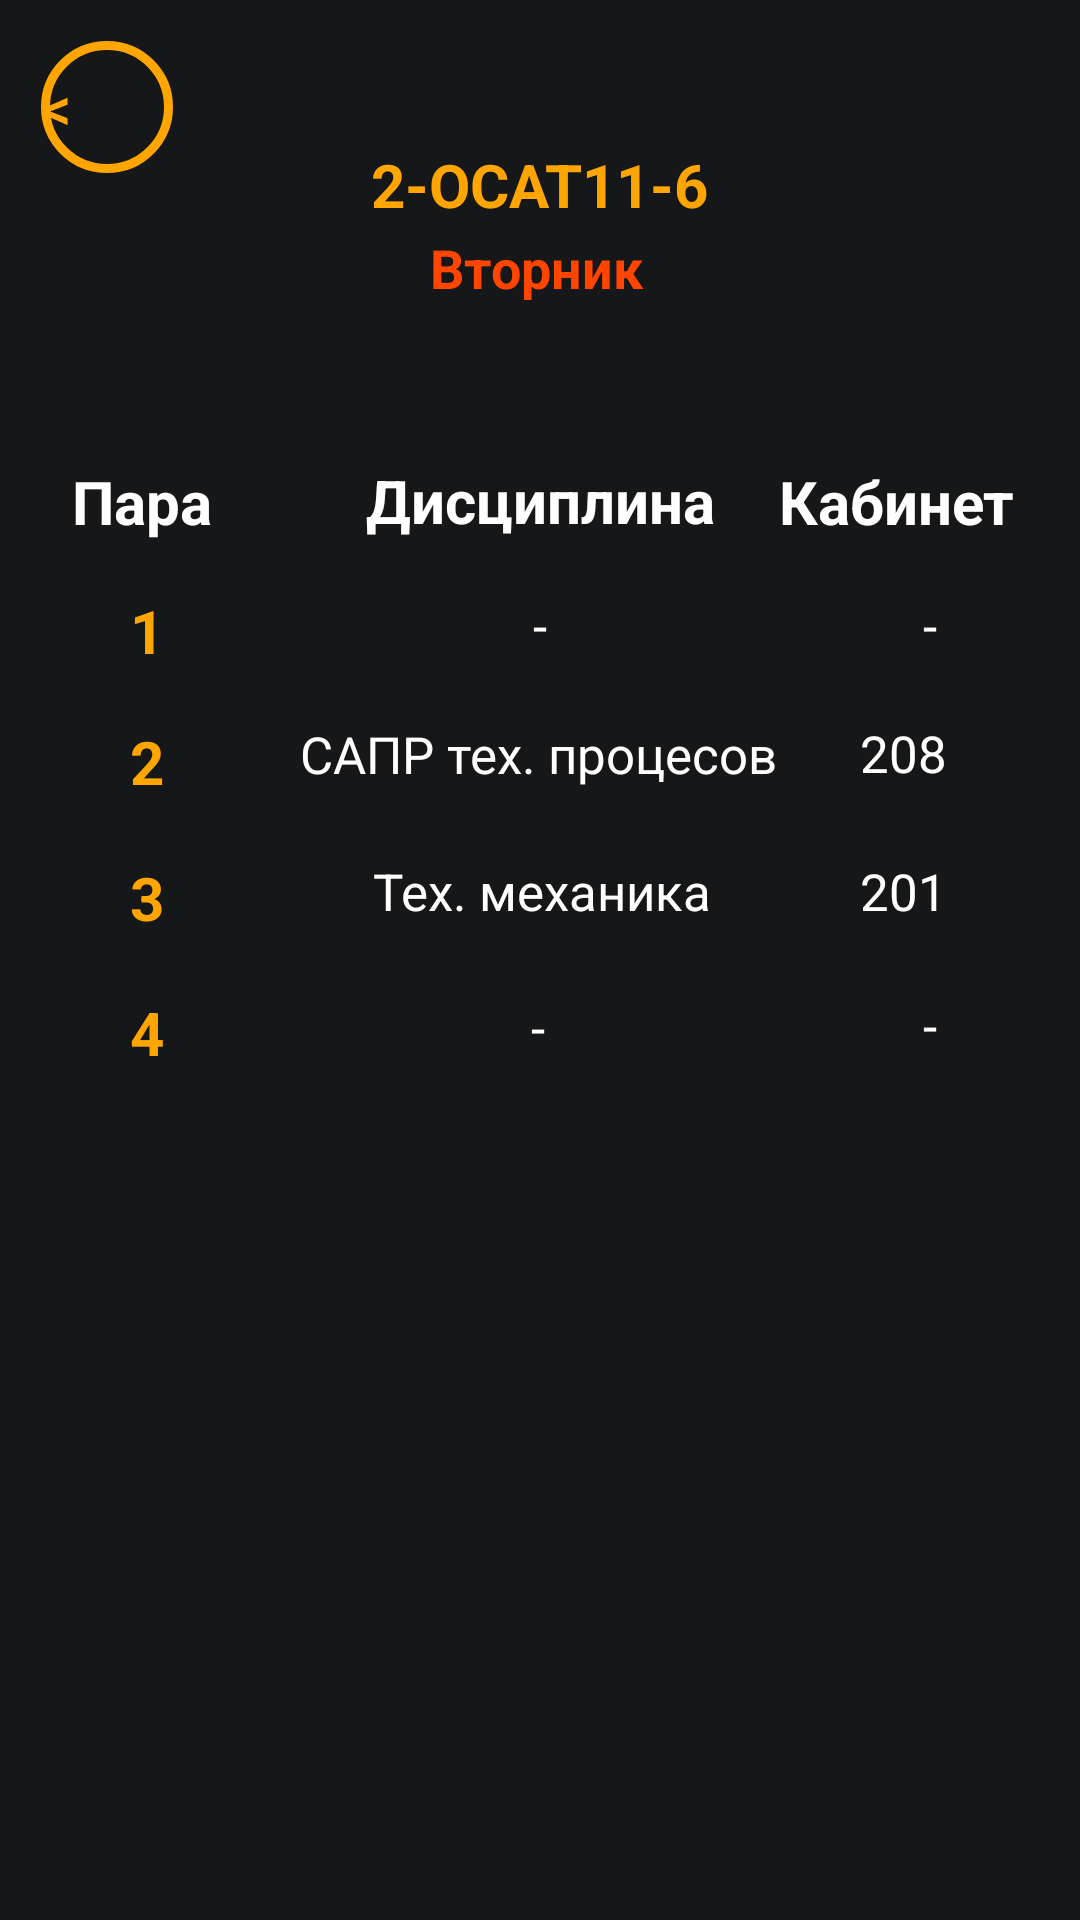

Reconstruct the res/layout file that produces this screen, plus the resources it refers to.
<!-- AndroidManifest.xml: application theme Theme.TimetableOfClasses -->
<!-- res/layout/activity_otuesday1.xml -->
<?xml version="1.0" encoding="utf-8"?>
<androidx.constraintlayout.widget.ConstraintLayout xmlns:android="http://schemas.android.com/apk/res/android"
    xmlns:app="http://schemas.android.com/apk/res-auto"
    xmlns:tools="http://schemas.android.com/tools"
    android:layout_width="match_parent"
    android:layout_height="match_parent"
    tools:context=".oTuesday1"
    android:background="#151719">


    <TextView
        android:id="@+id/textView14"
        android:layout_width="50dp"
        android:layout_height="28dp"
        android:text="@string/para"
        android:textColor="@color/white"
        android:textSize="20sp"
        android:textStyle="bold"
        app:layout_constraintBottom_toBottomOf="parent"
        app:layout_constraintEnd_toEndOf="parent"
        app:layout_constraintHorizontal_bias="0.077"
        app:layout_constraintStart_toStartOf="parent"
        app:layout_constraintTop_toTopOf="parent"
        app:layout_constraintVertical_bias="0.251" />

    <TextView
        android:id="@+id/textView15"
        android:layout_width="50dp"
        android:layout_height="28dp"
        android:gravity="center"
        android:text="@string/one"
        android:textColor="#FFA500"
        android:textSize="20sp"
        android:textStyle="bold"
        app:layout_constraintBottom_toBottomOf="parent"
        app:layout_constraintEnd_toEndOf="parent"
        app:layout_constraintHorizontal_bias="0.077"
        app:layout_constraintStart_toStartOf="parent"
        app:layout_constraintTop_toTopOf="parent"
        app:layout_constraintVertical_bias="0.321" />

    <TextView
        android:id="@+id/textView16"
        android:layout_width="50dp"
        android:layout_height="28dp"
        android:gravity="center"
        android:text="@string/two"
        android:textColor="#FFA500"
        android:textSize="20sp"
        android:textStyle="bold"
        app:layout_constraintBottom_toBottomOf="parent"
        app:layout_constraintEnd_toEndOf="parent"
        app:layout_constraintHorizontal_bias="0.077"
        app:layout_constraintStart_toStartOf="parent"
        app:layout_constraintTop_toTopOf="parent"
        app:layout_constraintVertical_bias="0.392" />

    <TextView
        android:id="@+id/textView17"
        android:layout_width="50dp"
        android:layout_height="28dp"
        android:gravity="center"
        android:text="@string/tree"
        android:textColor="#FFA500"
        android:textSize="20sp"
        android:textStyle="bold"
        app:layout_constraintBottom_toBottomOf="parent"
        app:layout_constraintEnd_toEndOf="parent"
        app:layout_constraintHorizontal_bias="0.077"
        app:layout_constraintStart_toStartOf="parent"
        app:layout_constraintTop_toTopOf="parent"
        app:layout_constraintVertical_bias="0.466" />

    <TextView
        android:id="@+id/textView18"
        android:layout_width="50dp"
        android:layout_height="28dp"
        android:gravity="center"
        android:text="@string/four"
        android:textColor="#FFA500"
        android:textSize="20sp"
        android:textStyle="bold"
        app:layout_constraintBottom_toBottomOf="parent"
        app:layout_constraintEnd_toEndOf="parent"
        app:layout_constraintHorizontal_bias="0.077"
        app:layout_constraintStart_toStartOf="parent"
        app:layout_constraintTop_toTopOf="parent"
        app:layout_constraintVertical_bias="0.54" />

    <TextView
        android:id="@+id/textView19"
        android:layout_width="197dp"
        android:layout_height="28dp"
        android:gravity="center"
        android:text="@string/discipl"
        android:textColor="@color/white"
        android:textSize="20sp"
        android:textStyle="bold"
        app:layout_constraintBottom_toBottomOf="parent"
        app:layout_constraintEnd_toEndOf="parent"
        app:layout_constraintStart_toStartOf="parent"
        app:layout_constraintTop_toTopOf="parent"
        app:layout_constraintVertical_bias="0.25" />

    <TextView
        android:id="@+id/textView20"
        android:layout_width="88dp"
        android:layout_height="28dp"
        android:text="@string/room"
        android:textColor="@color/white"
        android:textSize="20sp"
        android:textStyle="bold"
        app:layout_constraintBottom_toBottomOf="parent"
        app:layout_constraintEnd_toEndOf="parent"
        app:layout_constraintHorizontal_bias="0.955"
        app:layout_constraintStart_toStartOf="parent"
        app:layout_constraintTop_toTopOf="parent"
        app:layout_constraintVertical_bias="0.251" />

    <TextView
        android:id="@+id/textView21"
        android:layout_width="200dp"
        android:layout_height="51dp"
        android:gravity="center"
        android:text="@string/r1"
        android:textColor="#FFA500"
        android:textSize="20sp"
        android:textStyle="bold"
        app:layout_constraintBottom_toBottomOf="parent"
        app:layout_constraintEnd_toEndOf="parent"
        app:layout_constraintHorizontal_bias="0.497"
        app:layout_constraintStart_toStartOf="parent"
        app:layout_constraintTop_toTopOf="parent"
        app:layout_constraintVertical_bias="0.061" />


    <TextView
        android:id="@+id/textView30"
        android:layout_width="200dp"
        android:layout_height="51dp"
        android:gravity="center"
        android:text="@string/Tuesday"
        android:textColor="#FF4500"
        android:textSize="18sp"
        android:textStyle="bold"
        app:layout_constraintBottom_toBottomOf="parent"
        app:layout_constraintEnd_toEndOf="parent"
        app:layout_constraintHorizontal_bias="0.492"
        app:layout_constraintStart_toStartOf="parent"
        app:layout_constraintTop_toTopOf="parent"
        app:layout_constraintVertical_bias="0.108" />

    <Button
        android:id="@+id/button10"
        android:layout_width="44dp"
        android:layout_height="44dp"
        android:background="@drawable/back3"
        android:gravity="center_vertical"
        android:text="@string/back"
        android:textSize="20sp"
        app:layout_constraintBottom_toBottomOf="parent"
        app:layout_constraintEnd_toEndOf="parent"
        app:layout_constraintHorizontal_bias="0.043"
        app:layout_constraintStart_toStartOf="parent"
        app:layout_constraintTop_toTopOf="parent"
        app:layout_constraintVertical_bias="0.023"
        android:textColor="#FFA500"/>

    <TextView
        android:id="@+id/textView22"
        android:layout_width="wrap_content"
        android:layout_height="wrap_content"
        android:text="@string/zero"
        android:textColor="@color/white"
        android:textSize="17sp"
        app:layout_constraintBottom_toBottomOf="parent"
        app:layout_constraintEnd_toEndOf="parent"
        app:layout_constraintStart_toStartOf="parent"
        app:layout_constraintTop_toTopOf="parent"
        app:layout_constraintVertical_bias="0.319" />

    <TextView
        android:id="@+id/textView23"
        android:layout_width="wrap_content"
        android:layout_height="wrap_content"
        android:text="@string/zero"
        android:textColor="@color/white"
        android:textSize="17sp"
        app:layout_constraintBottom_toBottomOf="parent"
        app:layout_constraintEnd_toEndOf="parent"
        app:layout_constraintHorizontal_bias="0.866"
        app:layout_constraintStart_toStartOf="parent"
        app:layout_constraintTop_toTopOf="parent"
        app:layout_constraintVertical_bias="0.319" />

    <TextView
        android:id="@+id/textView24"
        android:layout_width="wrap_content"
        android:layout_height="wrap_content"
        android:text="@string/p5"
        android:textColor="@color/white"
        android:textSize="17sp"
        app:layout_constraintBottom_toBottomOf="parent"
        app:layout_constraintEnd_toEndOf="parent"
        app:layout_constraintHorizontal_bias="0.498"
        app:layout_constraintStart_toStartOf="parent"
        app:layout_constraintTop_toTopOf="parent"
        app:layout_constraintVertical_bias="0.389" />

    <TextView
        android:id="@+id/textView25"
        android:layout_width="wrap_content"
        android:layout_height="wrap_content"
        android:text="@string/p3"
        android:textColor="@color/white"
        android:textSize="17sp"
        app:layout_constraintBottom_toBottomOf="parent"
        app:layout_constraintEnd_toEndOf="parent"
        app:layout_constraintHorizontal_bias="0.503"
        app:layout_constraintStart_toStartOf="parent"
        app:layout_constraintTop_toTopOf="parent"
        app:layout_constraintVertical_bias="0.463" />

    <TextView
        android:id="@+id/textView26"
        android:layout_width="wrap_content"
        android:layout_height="wrap_content"
        android:text="@string/cab4"
        android:textColor="@color/white"
        android:textSize="17sp"
        app:layout_constraintBottom_toBottomOf="parent"
        app:layout_constraintEnd_toEndOf="parent"
        app:layout_constraintHorizontal_bias="0.866"
        app:layout_constraintStart_toStartOf="parent"
        app:layout_constraintTop_toTopOf="parent"
        app:layout_constraintVertical_bias="0.388" />

    <TextView
        android:id="@+id/textView27"
        android:layout_width="wrap_content"
        android:layout_height="wrap_content"
        android:text="@string/cab2"
        android:textColor="@color/white"
        android:textSize="17sp"
        app:layout_constraintBottom_toBottomOf="parent"
        app:layout_constraintEnd_toEndOf="parent"
        app:layout_constraintHorizontal_bias="0.866"
        app:layout_constraintStart_toStartOf="parent"
        app:layout_constraintTop_toTopOf="parent"
        app:layout_constraintVertical_bias="0.463" />

    <TextView
        android:id="@+id/textView28"
        android:layout_width="wrap_content"
        android:layout_height="wrap_content"
        android:text="@string/zero"
        android:textColor="@color/white"
        android:textSize="17sp"
        app:layout_constraintBottom_toBottomOf="parent"
        app:layout_constraintEnd_toEndOf="parent"
        app:layout_constraintHorizontal_bias="0.498"
        app:layout_constraintStart_toStartOf="parent"
        app:layout_constraintTop_toTopOf="parent"
        app:layout_constraintVertical_bias="0.536" />

    <TextView
        android:id="@+id/textView29"
        android:layout_width="wrap_content"
        android:layout_height="wrap_content"
        android:text="@string/zero"
        android:textColor="@color/white"
        android:textSize="17sp"
        app:layout_constraintBottom_toBottomOf="parent"
        app:layout_constraintEnd_toEndOf="parent"
        app:layout_constraintHorizontal_bias="0.866"
        app:layout_constraintStart_toStartOf="parent"
        app:layout_constraintTop_toTopOf="parent"
        app:layout_constraintVertical_bias="0.535" />


</androidx.constraintlayout.widget.ConstraintLayout>
<!-- resources referenced by this layout -->
<resources>
  <!-- drawable back3 (drawable) -->
  <shape xmlns:android="http://schemas.android.com/apk/res/android" android:shape="oval" >
      <solid android:color="#00ffffff" />
      <stroke android:width="3dip" android:color="#FFA500"/>
      <corners android:radius="50dp" />
  </shape>
  <string name="Tuesday">Вторник</string>
  <string name="back">&lt;</string>
  <string name="cab2">201</string>
  <string name="cab4">208</string>
  <string name="discipl">Дисциплина</string>
  <string name="four">4</string>
  <string name="one">1</string>
  <string name="p3">Тех. механика</string>
  <string name="p5">САПР тех. процесов</string>
  <string name="para">Пара</string>
  <string name="r1">2-ОСАТ11-6</string>
  <string name="room">Кабинет</string>
  <string name="tree">3</string>
  <string name="two">2</string>
  <string name="zero">-</string>
  <style name="Theme.TimetableOfClasses" parent="Theme.MaterialComponents.DayNight.DarkActionBar">
          
          <item name="colorPrimary">@color/purple_500</item>
          <item name="colorPrimaryVariant">@color/purple_700</item>
          <item name="colorOnPrimary">@color/white</item>
          
          <item name="colorSecondary">@color/teal_200</item>
          <item name="colorSecondaryVariant">@color/teal_700</item>
          <item name="colorOnSecondary">@color/black</item>
          
          <item name="android:statusBarColor">?attr/colorPrimaryVariant</item>
          
      </style>
  <!-- not gathered from this repository: default colours our renderer supplied (Android Studio template values) -->
  <color name="purple_500">#FF6200EE</color>
  <color name="purple_700">#FF3700B3</color>
  <color name="teal_200">#FF03DAC5</color>
  <color name="teal_700">#FF018786</color>
  <color name="black">#FF000000</color>
  <color name="white">#FFFFFFFF</color>
</resources>
